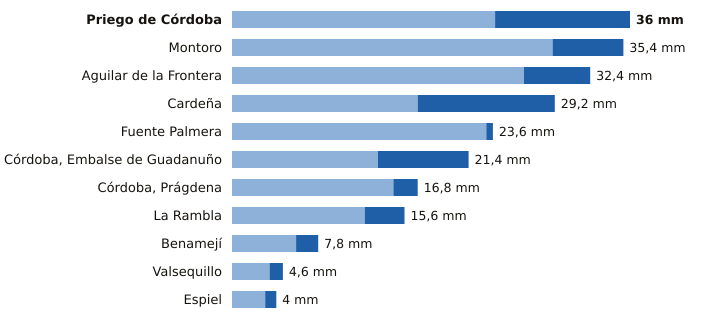

Data behind this chart, as committed beside it:
estacion, provincia, indicativo, mm_6_dias_anteriores, mm_hoy, mm_7_dias, horas_de_hoy
Priego de Córdoba, Córdoba, 5412X, 23.8, 12.2, 36.0, 21
Montoro, Córdoba, 5361X, 29.0, 6.4, 35.4, 20
Aguilar de la Frontera, Córdoba, 5624X, 26.4, 6.0, 32.4, 20
Cardeña, Córdoba, 5346X, 16.8, 12.4, 29.2, 20
Fuente Palmera, Córdoba, 5470, 23.0, 0.6, 23.6, 20
Córdoba, Embalse de Guadanuño, Córdoba, 5394X, 13.2, 8.2, 21.4, 21
Córdoba, Prágdena, Córdoba, 5429X, 14.6, 2.2, 16.8, 21
La Rambla, Córdoba, 5625X, 12.0, 3.6, 15.6, 20
Benamejí, Córdoba, 5598X, 5.8, 2.0, 7.8, 21
Valsequillo, Córdoba, 4263X, 3.4, 1.2, 4.6, 20
Espiel, Córdoba, 5459X, 3.0, 1.0, 4.0, 20
